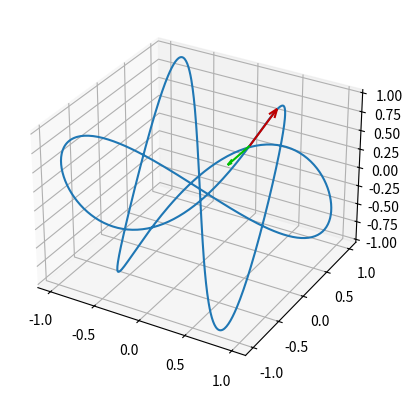

The matplotlib source for this figure:
import matplotlib.pyplot as plt
from matplotlib.animation import FuncAnimation
from mpl_toolkits.mplot3d import Axes3D
import numpy as np
from math import *

"""
--------------- Velocity and acceleration -----------------
[redacted]
Version: 1.0
Creation Date: 12/2020
-----------------------------------------------------------
"""
vectorLength = 0.15

# Parametric curves to be defined here (after "lambda t :" )
x = lambda t : sin(2*t) #<--- x(t)
y = lambda t : cos(3*t) #<--- y(t)
z = lambda t : sin(4*t) #<--- z(t)

#########################################################

fig, ax = plt.subplots(subplot_kw=dict(projection="3d"))

#################################
######### Functions #############
#################################

# Domain
s = 0.01 #precision
D=np.arange(0.0,2*pi,s)



# Calculate points
xcoord=[]
ycoord=[]
zcoord=[]
for t in D:
    xcoord.append(x(t))
    ycoord.append(y(t))
    zcoord.append(z(t))

# Derivative of f (function lambda) in a (real)
h = 0.001  #derivative precision
d = lambda f,a : (f(a+h)-f(a))/h  #simple derivative
dd = lambda f,a : (d(f,a+h)-d(f,a))/h  #double derivative

#################################
######### Velocity ##############
#################################
    
# Initial Velocity vector
def get_velocity(t):
    return x(t),y(t),z(t),d(x,t),d(y,t),d(z,t)

velocity = ax.quiver(*get_velocity(0),length = vectorLength, color=(0.75,0,0), arrow_length_ratio=0.2)

# Animate speed vector
precision = 0.01 #animation precision
def updateVelocity(theta):
    global velocity
    velocity.remove()
    velocity = ax.quiver(*get_velocity(theta*precision), length = vectorLength, color=(0.75,0,0),arrow_length_ratio=0.2)

#################################
####### Acceleration ############
#################################
    
# Initial Velocity vector
def get_accel(t):
    return x(t),y(t),z(t),dd(x,t),dd(y,t),dd(z,t)

accelLength = vectorLength/3
acceleration = ax.quiver(*get_accel(0),length = accelLength, color=(0,0.75,0), arrow_length_ratio=0.2)

# Animate speed vector
precision = 0.01 #animation precision
def updateAccel(theta):
    global acceleration
    acceleration.remove()
    acceleration = ax.quiver(*get_accel(theta*precision), length = accelLength, color=(0,0.75,0),arrow_length_ratio=0.2)

#################################
############# Plot ##############
#################################

# Velocity    
aniVelocity = FuncAnimation(fig, updateVelocity, interval=25)

# Acceleration    
aniAccel = FuncAnimation(fig, updateAccel, interval=25)

# Parametric curve
ax.plot(xcoord,ycoord,zcoord)

# Show
plt.show()
